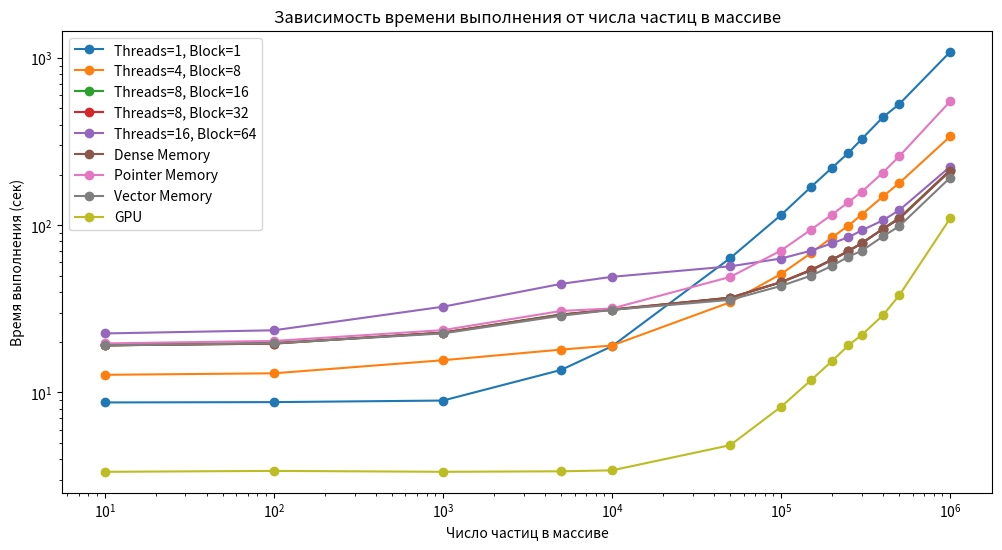

This chart was generated by the following Python code:
results = {'Threads=1, Block=1': [8.910250902175903,],
           'Threads=8, Block=16': [],
           'Threads=8, Block=32': [],
           'Threads=16, Block=64': [],
           'Dense Memory': [],
           'Pointer Memory': [],
           'Vector Memory': [],
           'NumPy': []}

results = {'Threads=1, Block=1': [8.713061094284058, 8.850341796875, 8.731554985046387, 8.905839204788208, 10.73301076889038, 13.713858127593994, 20.303074836730957],
           'Threads=8, Block=16': [19.20356035232544, 19.725575923919678, 20.826151847839355, 22.81269598007202, 25.474303007125854, 29.31784701347351, 32.513943672180176],
           'Threads=8, Block=32': [19.208553075790405, 19.872944116592407, 20.887326955795288, 22.834471940994263, 25.242814779281616, 29.370311975479126, 32.552239179611206],
           'Threads=16, Block=64': [22.322103023529053, 23.821476221084595, 27.2171950340271, 32.511383056640625, 39.27103781700134, 44.00626087188721, 48.36047291755676],
           'Dense Memory': [19.24066996574402, 19.73774003982544, 20.91815209388733, 22.728965997695923, 25.313066005706787, 29.46302890777588, 31.51468276977539],
           'Pointer Memory': [19.824904918670654, 20.36667823791504, 21.662353038787842, 23.635751008987427, 26.138203859329224, 31.208086013793945, 33.895987033843994],
           'Vector Memory': [19.333292961120605, 19.867367029190063, 20.807841062545776, 22.517787218093872, 24.800984621047974, 28.899253368377686, 31.34823775291443],
           'NumPy': [23.648679971694946, 236.65820217132568, 1157.5404651165009, 2317.6022629737854, 4662.289824962616, 11572.016655921936, 37987.187806367874]}
results =  {'Threads=1, Block=1': [8.691170930862427, 8.891162157058716, 8.979730129241943, 13.610161781311035, 19.9249370098114, 62.65790104866028, 116.10238885879517, 168.15871000289917],
            'Threads=8, Block=16': [19.188020944595337, 19.61034607887268, 22.691009044647217, 29.159982681274414, 31.841485261917114, 37.52038598060608, 45.89256811141968, 53.15883994102478],
            'Threads=8, Block=32': [19.317267179489136, 19.25382900238037, 22.747438192367554, 29.17756700515747, 31.327653169631958, 37.980616331100464, 45.84836411476135, 53.59115386009216],
            'Threads=16, Block=64': [22.533036947250366, 23.78033709526062, 32.34207105636597, 43.68256878852844, 49.373650789260864, 55.02012491226196, 62.51404881477356, 69.30353999137878],
            'Dense Memory': [18.979230880737305, 19.696633100509644, 22.729859113693237, 29.277966260910034, 32.12774610519409, 36.86780118942261, 45.60850286483765, 52.898385763168335],
            'Pointer Memory': [19.841077089309692, 20.292725086212158, 23.524806022644043, 31.03373098373413, 33.30756616592407, 50.05161905288696, 70.09213304519653, 109.93782210350037],
            'Vector Memory': [19.332861185073853, 19.750710010528564, 22.51887798309326, 29.12619423866272, 32.06981706619263, 36.162692070007324, 43.25813102722168, 50.60608410835266],
            'GPU': [3.4373531341552734, 3.4189610481262207, 3.455451011657715, 3.420624017715454, 3.3364176750183105, 4.699993848800659, 8.21201777458191, 11.607140064239502]}

results =  {'Threads=1, Block=1': [8.714854955673218, 8.754024028778076, 8.944107055664062, 13.63897705078125, 18.90810227394104, 63.60096883773804, 115.29921984672546, 169.20881509780884, 220.69233894348145, 270.8187232017517, 328.2768943309784, 442.66732907295227, 530.5762898921967, 1089.2962517738342],
            'Threads=4, Block=8': [12.75070595741272, 13.01600193977356, 15.584745168685913, 18.04320216178894, 19.087559938430786, 34.64359974861145, 51.129968881607056, 68.07660222053528, 84.72335004806519, 99.3398609161377, 115.9042649269104, 148.68484926223755, 178.8769178390503, 339.960086107254],
            'Threads=8, Block=16': [19.142324924468994, 19.58922290802002, 22.811290979385376, 29.308178901672363, 31.1618070602417, 36.87347912788391, 45.66047692298889, 54.041929960250854, 62.258260011672974, 69.91359806060791, 77.92454791069031, 95.13269710540771, 110.78319692611694, 213.66876697540283],
            'Threads=8, Block=32': [19.121229887008667, 19.59472894668579, 22.783142805099487, 29.116899967193604, 31.386582136154175, 36.88251185417175, 45.76883006095886, 54.02974891662598, 62.15119409561157, 70.4320421218872, 78.20974898338318, 95.06429696083069, 109.4480550289154, 213.15717720985413],
            'Threads=16, Block=64': [22.539114952087402, 23.535659074783325, 32.56042695045471, 44.60444092750549, 49.14773893356323, 56.798731088638306, 63.25413131713867, 70.40664601325989, 78.00498914718628, 84.80100679397583, 93.15897583961487, 107.04622006416321, 123.12689685821533, 224.1352310180664],
            'Dense Memory': [19.097251892089844, 19.78912329673767, 22.713417053222656, 29.13363289833069, 31.264994144439697, 36.77699303627014, 45.58778214454651, 53.54588007926941, 62.008628845214844, 69.94779300689697, 78.09115695953369, 95.0630373954773, 109.61478400230408, 211.1949360370636],
            'Pointer Memory': [19.635927200317383, 20.322201013565063, 23.58431100845337, 30.707891941070557, 31.794241905212402, 49.077625036239624, 70.60179686546326, 94.03868794441223, 115.81283712387085, 137.42002177238464, 158.61465501785278, 206.5476188659668, 258.846027135849, 551.0535042285919],
            'Vector Memory': [19.149226903915405, 19.689029932022095, 22.540698051452637, 28.749725103378296, 31.202544927597046, 35.78943181037903, 43.38934516906738, 49.898669958114624, 57.1366012096405, 64.87421989440918, 70.35672307014465, 85.72849583625793, 98.74015784263611, 192.79097199440002],
            'GPU': [3.3521461486816406, 3.394883155822754, 3.353590965270996, 3.3762898445129395, 3.420156955718994, 4.838109970092773, 8.211664915084839, 11.830348014831543, 15.408848762512207, 19.12699294090271, 22.087198972702026, 28.957319974899292, 38.13473105430603, 110.02420973777771]}

import matplotlib.pyplot as plt
particle_counts = [10, 100, 500, 10 ** 3, 2 * 10 ** 3, 5 * 10 ** 3, 10 ** 4]
particle_counts = [10,100,1000,5000,10000,50000,100000,150000]
particle_counts = [10,100,1000,5000,10000,50000,100000,150000,200000,250000,300000,400000,500000,1000000]
plt.figure(figsize=(12, 6))
# plt.subplot(1)
for label, times in results.items():
    plt.plot(particle_counts, times, label=label, marker='o')
plt.xscale("log")
plt.yscale("log")
plt.xlabel("Число частиц в массиве")
plt.ylabel("Время выполнения (сек)")
plt.title("Зависимость времени выполнения от числа частиц в массиве")
plt.legend()

# # График ускорения относительно NumPy
# plt.subplot(1, 2, 2)
# for label, times in results.items():
#     if label != "NumPy":
#         speedup = [numpy_t / t for numpy_t, t in zip(results["NumPy"], times)]
#         plt.plot(particle_counts, speedup, label=label, marker='o')
# plt.xscale("log")
# plt.xlabel("Число частиц в массиве")
# plt.ylabel("Ускорение относительно NumPy)")
# plt.title("Зависимость ускорения от числа частиц в массиве")
# plt.legend()

plt.show()